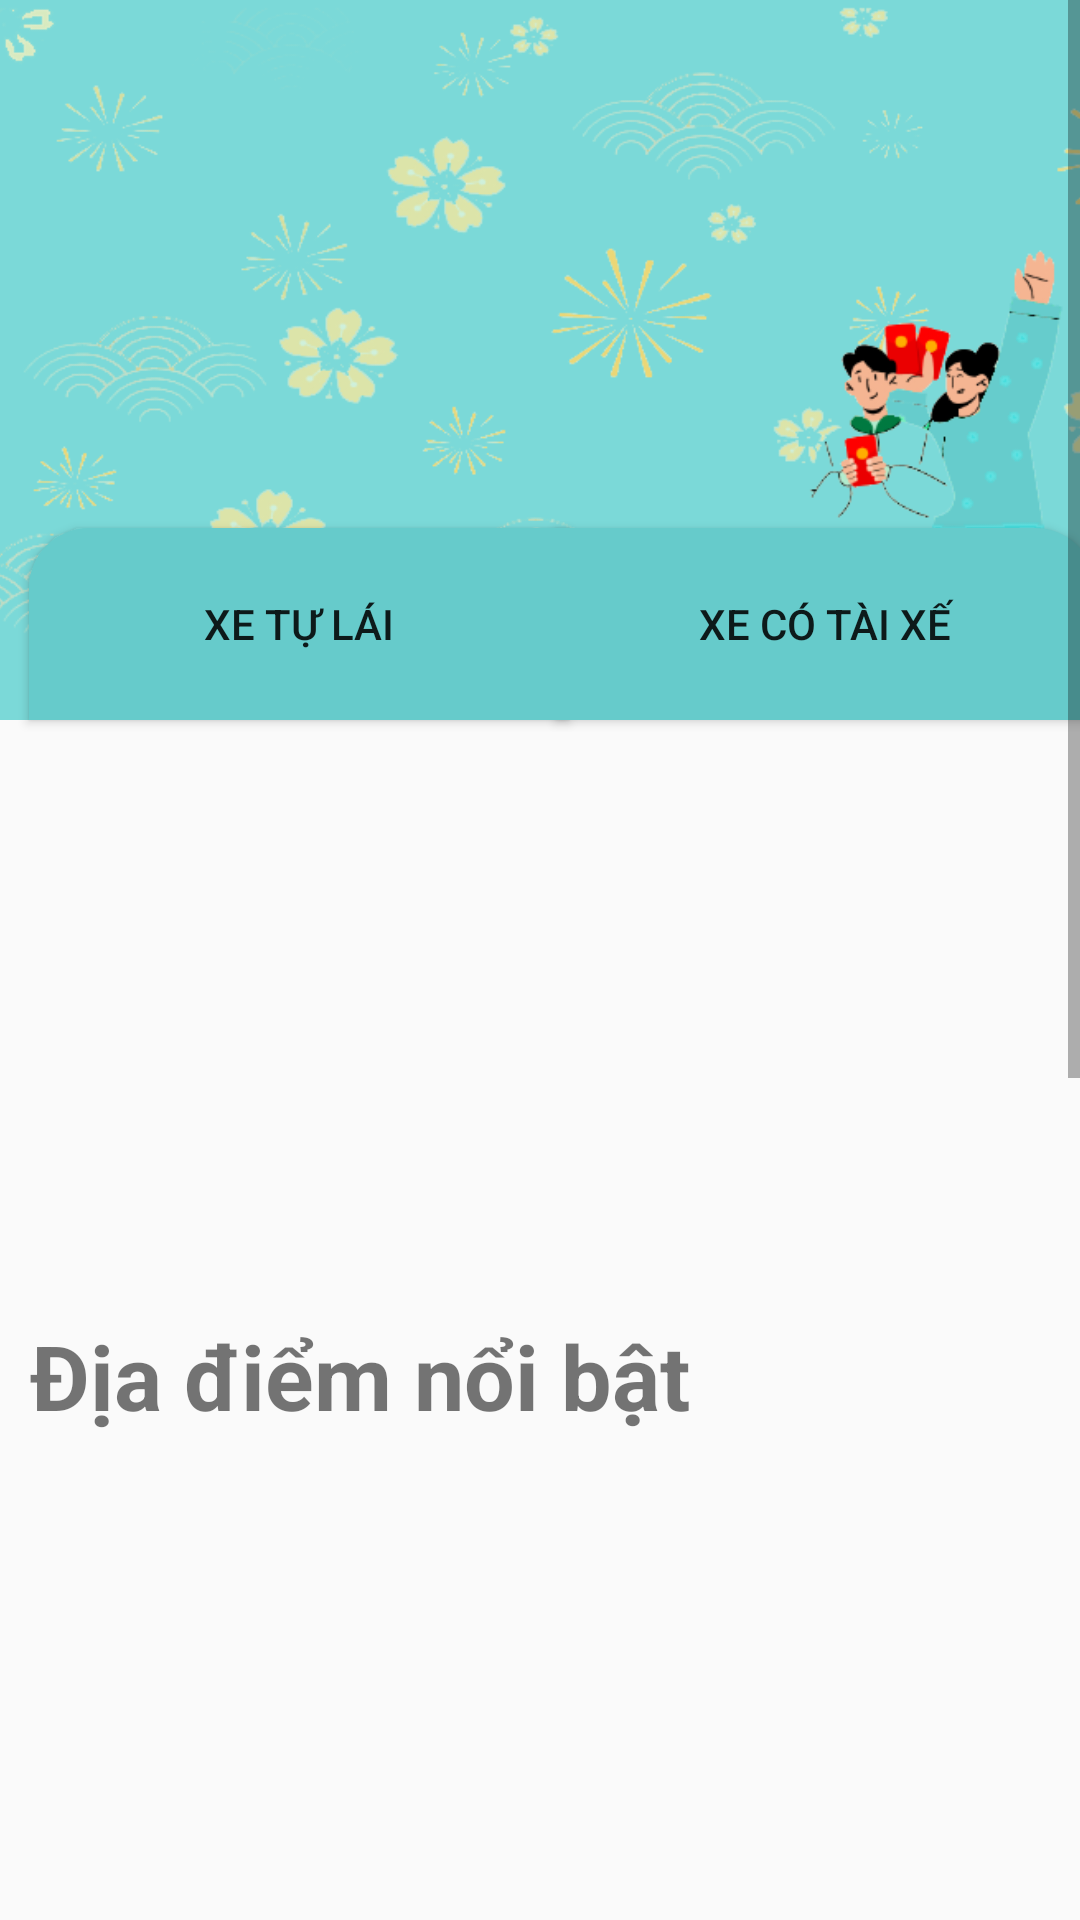

Write the Android layout XML for this screen, with the resource values it uses.
<!-- AndroidManifest.xml: application theme Theme.AppCompat.Light.NoActionBar -->
<!-- res/layout/fragment_home.xml -->
<?xml version="1.0" encoding="utf-8"?>
<ScrollView
    xmlns:android="http://schemas.android.com/apk/res/android"
    xmlns:app="http://schemas.android.com/apk/res-auto"
    xmlns:tools="http://schemas.android.com/tools"
    android:layout_width="match_parent"
    android:layout_height="wrap_content"
    android:fillViewport="true"
    >

    <androidx.constraintlayout.widget.ConstraintLayout
        android:layout_width="match_parent"
        android:layout_height="wrap_content"
        tools:context=".HomeFragment" >

        <ImageView
            android:id="@+id/imgHeaderHome"
            android:layout_width="411dp"
            android:layout_height="wrap_content"
            android:layout_marginTop="-99dp"
            android:contentDescription="Header Image for Home"
            android:src="@drawable/headerhome"
            app:layout_constraintEnd_toEndOf="parent"
            app:layout_constraintStart_toStartOf="parent"
            app:layout_constraintTop_toTopOf="parent" />

        <TextView
            android:id="@+id/iconProfife"
            android:layout_width="wrap_content"
            android:layout_height="wrap_content"
            android:layout_marginStart="30dp"
            android:layout_marginTop="60dp"
            android:drawableLeft="@drawable/baseline_account_circle_48"
            android:textColor="@color/white"
            android:textSize="30sp"
            app:layout_constraintStart_toStartOf="parent"
            app:layout_constraintTop_toTopOf="parent" />
        <TextView
            android:id="@+id/textUser"
            android:layout_width="wrap_content"
            android:layout_height="wrap_content"
            android:layout_marginStart="10dp"
            android:layout_marginTop="70dp"
            android:textColor="@color/white"
            android:textSize="18sp"
            app:layout_constraintStart_toEndOf="@id/iconProfife"
            app:layout_constraintTop_toTopOf="parent" />

        <Button
            android:id="@+id/btnXeTuLai"
            android:layout_width="180dp"
            android:layout_height="64dp"
            android:layout_marginTop="176dp"
            android:layout_marginEnd="-225dp"
            android:background="@drawable/button_left"
            android:text="Xe tự lái"
            app:layout_constraintEnd_toStartOf="@+id/imgHeaderHome"
            app:layout_constraintStart_toStartOf="parent"
            app:layout_constraintTop_toTopOf="parent" />

        <Button
            android:id="@+id/btnXeCoTaiXe"
            android:layout_width="180dp"
            android:layout_height="64dp"
            android:layout_marginTop="176dp"
            android:layout_marginEnd="-490dp"
            android:background="@drawable/button_right"
            android:text="Xe có tài xế"
            app:layout_constraintEnd_toStartOf="@+id/imgHeaderHome"
            app:layout_constraintHorizontal_bias="0.651"
            app:layout_constraintStart_toStartOf="parent"
            app:layout_constraintTop_toTopOf="parent" />

        <androidx.recyclerview.widget.RecyclerView
            android:id="@+id/carouselRecyclerView"
            android:layout_width="0dp"
            android:layout_height="600dp"
            android:layout_marginTop="540dp"
            android:clipChildren="false"
            android:clipToPadding="false"
            android:orientation="horizontal"
            android:paddingStart="16dp"
            android:paddingEnd="16dp"
            app:layoutManager="com.google.android.material.carousel.CarouselLayoutManager"
            app:layout_constraintEnd_toEndOf="parent"
            app:layout_constraintStart_toStartOf="parent"
            app:layout_constraintTop_toTopOf="parent" />

        <ImageButton
            android:id="@+id/imageButton"
            android:layout_width="wrap_content"
            android:layout_height="wrap_content"
            android:layout_marginBottom="1303dp"
            app:layout_constraintBottom_toTopOf="@+id/carouselRecyclerView"
            app:layout_constraintEnd_toEndOf="parent"
            app:layout_constraintStart_toStartOf="parent"
            app:srcCompat="@drawable/logo" />

        <RelativeLayout
            android:layout_width="match_parent"
            android:layout_height="match_parent"
            android:layout_marginTop="480dp"
            app:layout_constraintTop_toTopOf="parent">

            <androidx.recyclerview.widget.RecyclerView
                android:id="@+id/recycler"
                android:layout_width="match_parent"
                android:layout_height="250sp"
                app:layoutManager="com.google.android.material.carousel.CarouselLayoutManager"
                android:orientation="horizontal"
                />
        </RelativeLayout>

        <TextView
            android:layout_width="match_parent"
            android:layout_height="match_parent"
            android:layout_marginTop="100dp"
            android:text="Địa điểm nổi bật"
            android:textSize="30sp"
            android:textStyle="bold"
            android:layout_marginStart="10dp"
            app:layout_constraintEnd_toEndOf="parent"
            app:layout_constraintHorizontal_bias="0.0"
            app:layout_constraintStart_toStartOf="parent"
            app:layout_constraintTop_toBottomOf="@+id/imgHeaderHome" />


    </androidx.constraintlayout.widget.ConstraintLayout>
</ScrollView>
<!-- resources referenced by this layout -->
<resources>
  <color name="white">#FFFFFFFF</color>
  <!-- drawable button_left (drawable) -->
  <selector xmlns:android="http://schemas.android.com/apk/res/android">
      <item android:state_selected="true">
          <shape>
              <solid android:color="@android:color/white" />
              <corners android:topLeftRadius="20dp" />
          </shape>
      </item>
      <item>
          <shape>
              <solid android:color="#66CBCB" />
              <corners android:topLeftRadius="20dp" />
          </shape>
      </item>
  </selector>
  <!-- drawable button_right (drawable) -->
  <selector xmlns:android="http://schemas.android.com/apk/res/android">
      <item android:state_selected="true">
          <shape>
              <solid android:color="@android:color/white" />
              <corners android:topRightRadius="20dp" />
          </shape>
      </item>
      <item>
          <shape>
              <solid android:color="#66CBCB" />
              <corners android:topRightRadius="20dp" />
          </shape>
      </item>
  </selector>
  <!-- drawable headerhome: png bitmap (drawable, 113927 bytes) -->
  <!-- drawable logo: png bitmap (drawable, 28222 bytes) -->
</resources>
